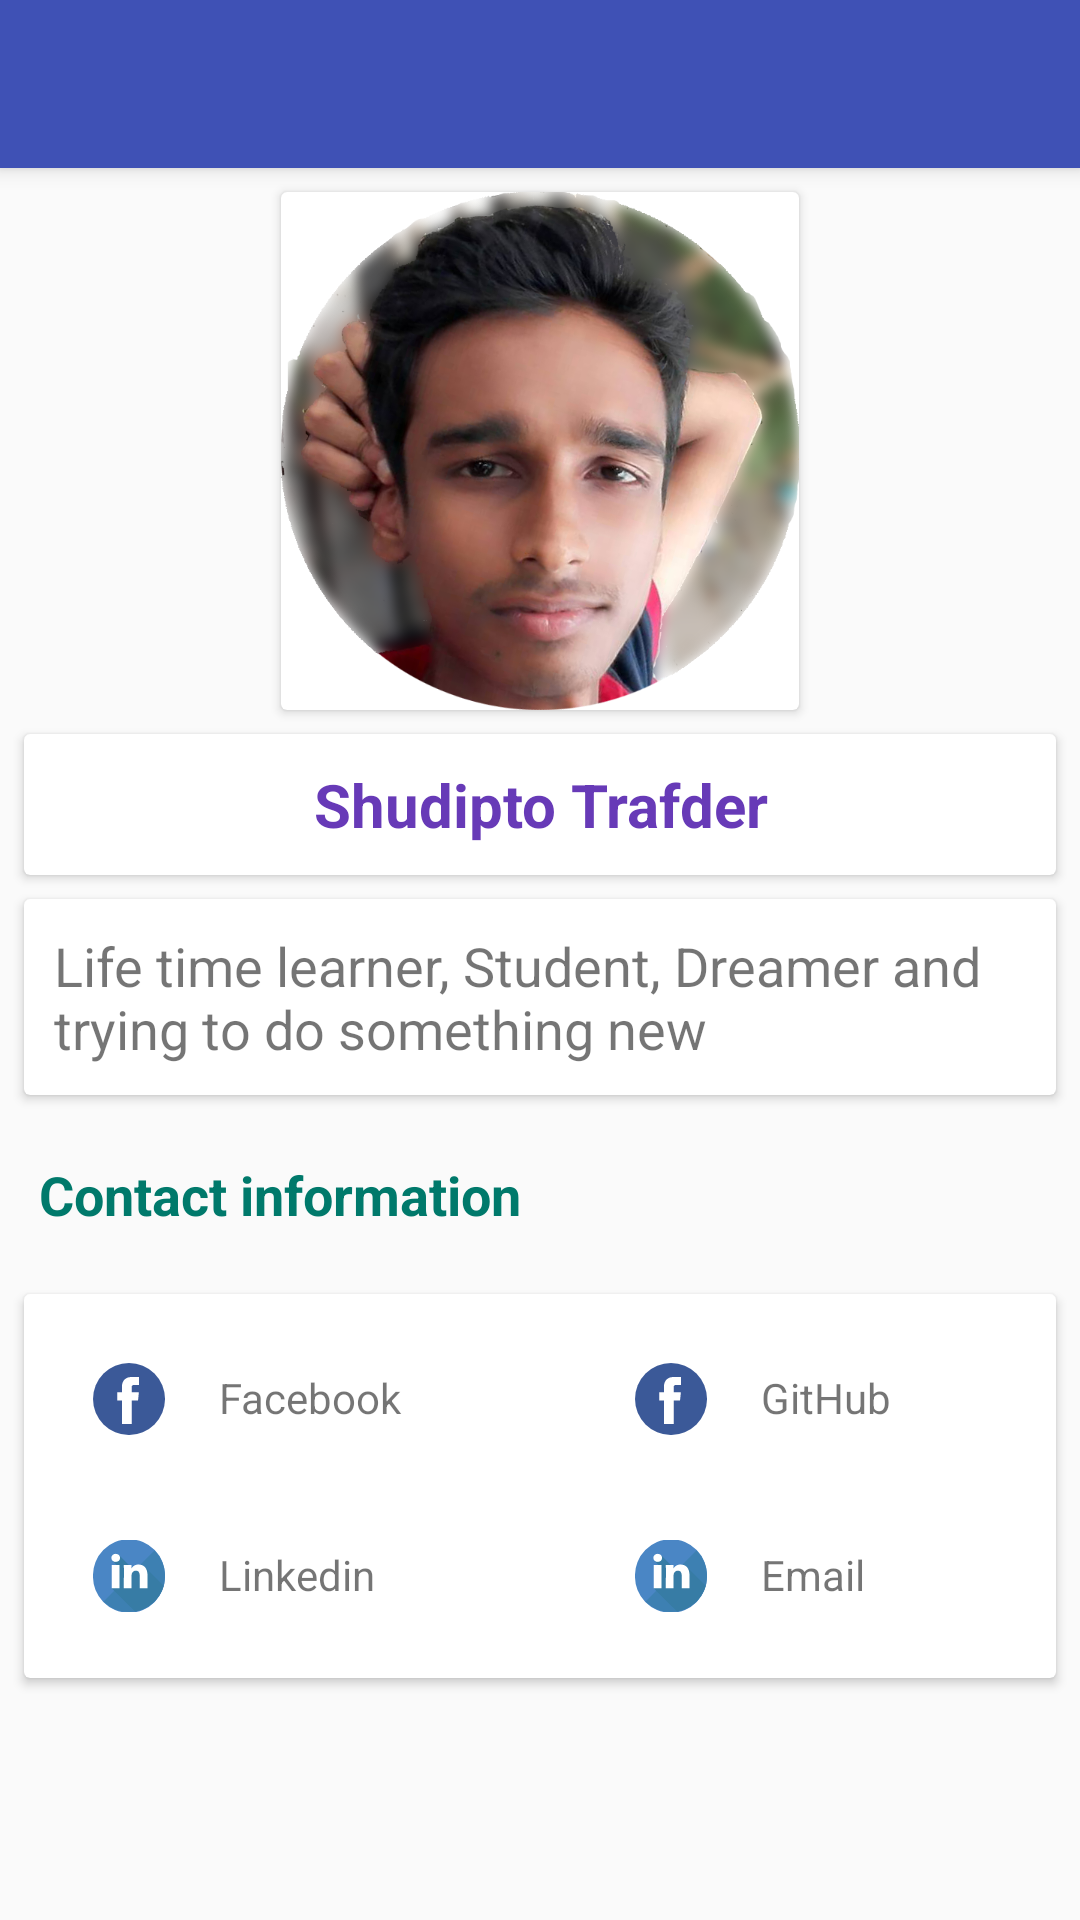

Here is an Android app screen rendered from its layout file. Give the layout XML and the strings, colors and styles it references.
<!-- AndroidManifest.xml: activity theme AppTheme.NoActionBar -->
<!-- res/layout/activity_developer.xml -->
<?xml version="1.0" encoding="utf-8"?>
<android.support.design.widget.CoordinatorLayout xmlns:android="http://schemas.android.com/apk/res/android"
    xmlns:app="http://schemas.android.com/apk/res-auto"
    xmlns:tools="http://schemas.android.com/tools"
    android:layout_width="match_parent"
    android:layout_height="match_parent"
    tools:context="com.blogspot.shudiptotrafder.soilscience.DeveloperActivity">

    <android.support.design.widget.AppBarLayout
        android:layout_width="match_parent"
        android:layout_height="wrap_content"
        android:theme="@style/AppTheme.AppBarOverlay">

        <android.support.v7.widget.Toolbar
            android:id="@+id/toolbar"
            android:layout_width="match_parent"
            android:layout_height="?attr/actionBarSize"
            android:background="?attr/colorPrimary"
            app:popupTheme="@style/AppTheme.PopupOverlay" />

    </android.support.design.widget.AppBarLayout>

    <include layout="@layout/content_developer" />

</android.support.design.widget.CoordinatorLayout>
<!-- res/layout/content_developer.xml (included above) -->
<?xml version="1.0" encoding="utf-8"?>
<android.support.v4.widget.NestedScrollView
    xmlns:android="http://schemas.android.com/apk/res/android"
    xmlns:app="http://schemas.android.com/apk/res-auto"
    xmlns:tools="http://schemas.android.com/tools"
    android:layout_height="match_parent"
    android:layout_width="match_parent"
    android:layout_marginTop="?attr/actionBarSize">

    <android.support.constraint.ConstraintLayout
        android:layout_width="match_parent"
        android:layout_height="wrap_content"
        app:layout_behavior="@string/appbar_scrolling_view_behavior"
        tools:context="com.blogspot.shudiptotrafder.soilscience.DeveloperActivity"
        tools:showIn="@layout/activity_developer">

        <android.support.v7.widget.CardView
            android:id="@+id/cardView"
            android:layout_width="wrap_content"
            android:layout_height="wrap_content"
            android:layout_marginEnd="8dp"
            android:layout_marginStart="8dp"
            android:layout_marginTop="8dp"
            android:elevation="6dp"
            app:layout_constraintEnd_toEndOf="parent"
            app:layout_constraintStart_toStartOf="parent"
            app:layout_constraintTop_toTopOf="parent"
            tools:targetApi="lollipop">

            
            <ImageView
                android:id="@+id/content_dev_imageView3"
                android:layout_width="wrap_content"
                android:layout_height="wrap_content"
                android:contentDescription="@string/developer_picture"
                app:srcCompat="@drawable/dev_round" />
        </android.support.v7.widget.CardView>

        <android.support.v7.widget.CardView
            android:id="@+id/cardView2"
            android:layout_width="0dp"
            android:layout_height="wrap_content"
            android:layout_marginEnd="8dp"
            android:layout_marginStart="8dp"
            android:layout_marginTop="8dp"
            app:layout_constraintEnd_toEndOf="parent"
            app:layout_constraintHorizontal_bias="0.0"
            app:layout_constraintLeft_toRightOf="parent"
            app:layout_constraintStart_toStartOf="parent"
            app:layout_constraintTop_toBottomOf="@+id/cardView">

            <TextView
                android:id="@+id/textView4"
                android:layout_width="match_parent"
                android:layout_height="wrap_content"
                android:gravity="center"
                android:padding="10dp"
                android:text="@string/developer_name"
                android:textColor="@color/deep_purple_500"
                android:textSize="20sp"
                android:textStyle="bold" />
        </android.support.v7.widget.CardView>

        <android.support.v7.widget.CardView
            android:id="@+id/cardView3"
            android:layout_width="0dp"
            android:layout_height="wrap_content"
            android:layout_marginEnd="8dp"
            android:layout_marginStart="8dp"
            android:layout_marginTop="8dp"
            app:layout_constraintEnd_toEndOf="parent"
            app:layout_constraintHorizontal_bias="0.0"
            app:layout_constraintLeft_toRightOf="parent"
            app:layout_constraintStart_toStartOf="parent"
            app:layout_constraintTop_toBottomOf="@+id/cardView2">

            <TextView
                android:id="@+id/textView5"
                android:layout_width="match_parent"
                android:layout_height="wrap_content"
                android:padding="10dp"
                android:text="Life time learner, Student, Dreamer and trying to do something new"
                android:textSize="18sp"
                tools:ignore="HardcodedText" />
        </android.support.v7.widget.CardView>

        <TextView
            android:id="@+id/textView8"
            android:layout_width="0dp"
            android:layout_height="wrap_content"
            android:layout_marginEnd="8dp"
            android:layout_marginStart="8dp"
            android:layout_marginTop="16dp"
            android:padding="5dp"
            android:text="Contact information"
            android:textColor="@color/teal_700"
            android:textSize="18sp"
            android:textStyle="bold"
            app:layout_constraintEnd_toEndOf="parent"
            app:layout_constraintStart_toStartOf="parent"
            app:layout_constraintTop_toBottomOf="@+id/cardView3"
            tools:ignore="HardcodedText" />

        <android.support.v7.widget.CardView
            android:layout_width="0dp"
            android:layout_height="wrap_content"
            android:layout_marginEnd="8dp"
            android:layout_marginStart="8dp"
            android:layout_marginTop="16dp"
            app:layout_constraintEnd_toEndOf="parent"
            app:layout_constraintStart_toStartOf="parent"
            android:id="@+id/contactCard"
            app:layout_constraintTop_toBottomOf="@+id/textView8">

            <include layout="@layout/developer_contract"
                android:layout_width="match_parent"
                android:layout_height="match_parent"/>

        </android.support.v7.widget.CardView>

        <TextView
            android:layout_width="0dp"
            android:layout_height="5dp"
            android:layout_marginTop="5dp"
            app:layout_constraintTop_toBottomOf="@+id/contactCard"
            app:layout_constraintStart_toStartOf="parent"
            app:layout_constraintEnd_toEndOf="parent"/>

    </android.support.constraint.ConstraintLayout>
</android.support.v4.widget.NestedScrollView>
<!-- res/layout/developer_contract.xml (included above) -->
<?xml version="1.0" encoding="utf-8"?>
<LinearLayout xmlns:android="http://schemas.android.com/apk/res/android"
    xmlns:app="http://schemas.android.com/apk/res-auto"
    xmlns:tools="http://schemas.android.com/tools"
    android:layout_width="match_parent"
    android:layout_height="match_parent"
    android:orientation="horizontal">

    <LinearLayout
        android:layout_width="wrap_content"
        android:layout_height="wrap_content"
        android:orientation="vertical"
        android:layout_weight="1"
        android:padding="5dp">

        <LinearLayout
            android:layout_width="wrap_content"
            android:layout_height="wrap_content"
            android:orientation="horizontal"
            android:padding="10dp">

            <ImageView
                android:id="@+id/imageView2"
                android:layout_width="wrap_content"
                android:layout_height="wrap_content"
                android:layout_marginStart="8dp"
                android:layout_marginTop="8dp"
                android:layout_marginEnd="8dp"
                app:srcCompat="@drawable/ic_facebook" />

            <TextView
                android:id="@+id/dev_fb"
                android:layout_width="match_parent"
                android:layout_height="wrap_content"
                android:padding="10dp"
                android:text="Facebook"
                tools:ignore="HardcodedText" />

        </LinearLayout>

        <LinearLayout
            android:layout_width="wrap_content"
            android:layout_height="wrap_content"
            android:orientation="horizontal"
            android:padding="10dp">

            <ImageView
                android:id="@+id/content_dev_imageView3"
                android:layout_width="wrap_content"
                android:layout_height="wrap_content"
                android:layout_marginStart="8dp"
                android:layout_marginTop="8dp"
                android:layout_marginEnd="8dp"
                app:srcCompat="@drawable/ic_linkedin" />

            <TextView
                android:id="@+id/dev_linkedin"
                android:layout_width="wrap_content"
                android:layout_height="wrap_content"
                android:padding="10dp"
                android:text="Linkedin"
                tools:ignore="HardcodedText" />
        </LinearLayout>

    </LinearLayout>

    <LinearLayout
        android:layout_width="wrap_content"
        android:layout_height="wrap_content"
        android:orientation="vertical"
        android:layout_weight="1"
        android:padding="5dp">

        <LinearLayout
            android:layout_width="wrap_content"
            android:layout_height="wrap_content"
            android:orientation="horizontal"
            android:padding="10dp">

            <ImageView
                android:id="@+id/imageView4"
                android:layout_width="wrap_content"
                android:layout_height="wrap_content"
                android:layout_marginStart="8dp"
                android:layout_marginTop="8dp"
                android:layout_marginEnd="8dp"
                app:srcCompat="@drawable/ic_facebook" />

            <TextView
                android:id="@+id/dev_git"
                android:layout_width="wrap_content"
                android:layout_height="wrap_content"
                android:padding="10dp"
                android:text="GitHub"
                tools:ignore="HardcodedText" />

        </LinearLayout>

        <LinearLayout
            android:layout_width="wrap_content"
            android:layout_height="wrap_content"
            android:orientation="horizontal"
            android:padding="10dp">

            <ImageView
                android:id="@+id/imageView5"
                android:layout_width="wrap_content"
                android:layout_height="wrap_content"
                android:layout_marginStart="8dp"
                android:layout_marginTop="8dp"
                android:layout_marginEnd="8dp"
                app:srcCompat="@drawable/ic_linkedin" />

            <TextView
                android:id="@+id/dev_email"
                android:layout_width="wrap_content"
                android:layout_height="wrap_content"
                android:padding="10dp"
                android:text="Email"
                tools:ignore="HardcodedText" />
        </LinearLayout>

    </LinearLayout>

</LinearLayout>
<!-- resources referenced by this layout -->
<resources>
  <color name="deep_purple_500">#673ab7</color>
  <color name="teal_700">#00796b</color>
  <!-- drawable dev_round: png bitmap (drawable-mdpi, 72297 bytes) -->
  <!-- drawable ic_facebook (drawable) -->
  <vector android:height="24dp" android:viewportHeight="112.196"
      android:viewportWidth="112.196" android:width="24dp" xmlns:android="http://schemas.android.com/apk/res/android">
      <path android:fillColor="#3B5998" android:pathData="M56.1,56.1m-56.1,0a56.1,56.1 0,1 1,112.2 0a56.1,56.1 0,1 1,-112.2 0"/>
      <path android:fillColor="#FFFFFF" android:pathData="M70.2,58.29h-10.01v36.67H45.03V58.29h-7.21V45.41h7.21v-8.34c0,-5.96 2.83,-15.3 15.3,-15.3L71.56,21.81v12.51h-8.15c-1.34,0 -3.22,0.67 -3.22,3.51v7.59h11.33L70.2,58.29z"/>
  </vector>
  <!-- drawable ic_linkedin (drawable) -->
  <vector android:height="24dp" android:viewportHeight="473.931"
      android:viewportWidth="473.931" android:width="24dp" xmlns:android="http://schemas.android.com/apk/res/android">
      <path android:fillColor="#4A86C5" android:pathData="M237,237m-237,0a237,237 0,1 1,473.9 0a237,237 0,1 1,-473.9 0"/>
      <path android:fillColor="#3D80B2" android:pathData="M404.5,69.4c92.5,92.5 92.5,242.6 0,335.1c-92.5,92.5 -242.6,92.5 -335.1,0L404.5,69.4z"/>
      <path android:fillColor="#4A86C5" android:pathData="M462.6,309.3c0.9,-2.7 1.7,-5.5 2.4,-8.2C464.3,303.8 463.5,306.6 462.6,309.3z"/>
      <path android:fillColor="#377CA5" android:pathData="M465.1,301l0,0l-0,0.1z"/>
      <path android:fillColor="#377CA5" android:pathData="M465.1,301L336.7,172.6l-29.2,29.2l-20.3,-20.3l-16.9,16.9L171,99.3l-6.2,-2.3l-38.1,38.1l46,46l-45,45l43.9,43.9l-48,48.1L276.5,470.6c88,-14.8 159.5,-78 186.2,-161.3c0.8,-2.7 1.7,-5.5 2.4,-8.2C465.1,301.1 465.1,301 465.1,301z"/>
      <path android:fillColor="#FFFFFF" android:pathData="M358.6,230.5v87.9h-50.9v-82c0,-20.6 -7.4,-34.7 -25.8,-34.7c-14.1,0 -22.5,9.5 -26.1,18.6c-1.3,3.3 -1.7,7.8 -1.7,12.4v85.6H203c0,0 0.7,-138.9 0,-153.3h51V186.8c-0.1,0.2 -0.2,0.3 -0.3,0.5h0.3V186.8c6.8,-10.4 18.9,-25.3 45.9,-25.3C333.4,161.5 358.6,183.4 358.6,230.5zM149.7,91.2c-17.4,0 -28.8,11.4 -28.8,26.5c0,14.7 11.1,26.5 28.2,26.5h0.3c17.8,0 28.8,-11.8 28.8,-26.5C177.9,102.6 167.1,91.2 149.7,91.2zM123.9,318.3h50.9V165.1h-50.9V318.3z"/>
  </vector>
  <string name="developer_name">Shudipto Trafder</string>
  <string name="developer_picture">Developer picture</string>
  <style name="AppTheme.AppBarOverlay" parent="ThemeOverlay.AppCompat.Dark.ActionBar" />
  <style name="AppTheme.PopupOverlay" parent="ThemeOverlay.AppCompat.Light" />
  <style name="AppTheme.NoActionBar">
          <item name="windowActionBar">false</item>
          <item name="windowNoTitle">true</item>
      </style>
</resources>
